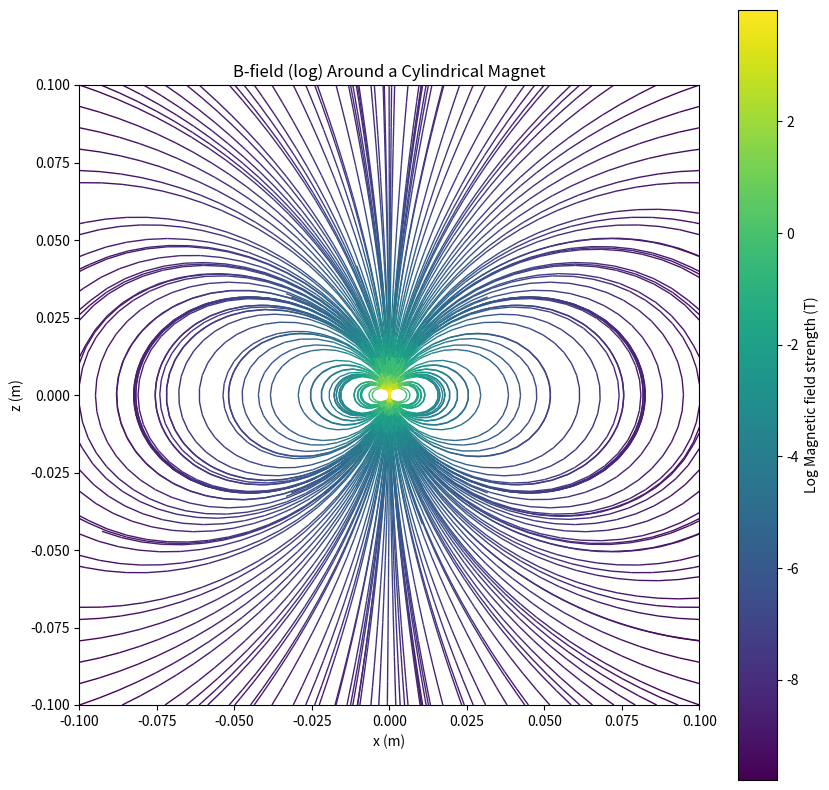

The script that saved this image:
#!/usr/bin/python

## MODULES
import numpy as np
import matplotlib.pyplot as plt
from numpy import linalg as la
from time import perf_counter

magnet_pos = np.array([[0, 0]])
magnet_ori = np.array([1])
grid = 100
grid_size = 0.2
x = np.linspace(-grid_size / 2, grid_size / 2, grid)
z = np.linspace(-grid_size / 2, grid_size / 2, grid)

X, Z = np.meshgrid(x, z)

Bx, Bz = np.meshgrid(np.zeros(grid), np.zeros(grid))


for mag_num, mpos in enumerate(magnet_pos):
    for i in range(grid):
        for y in range(grid):
            position = np.array([x[i] - mpos[0], 0, z[y]])
            position_unit = position / la.norm(position)
            xd = (1e-7 / la.norm(position) ** 3) * (
                3 * position_unit * (np.dot(np.array([0, 0, 1]), position_unit))
                - np.array([0, 0, 1])
            )
            Bx[y, i] += xd[0]
            Bz[y, i] += xd[2]

t1_stop = perf_counter()


B_mag = np.log(np.sqrt(Bx**2 + Bz**2))

# Plot the results
fig, ax = plt.subplots(figsize=(10, 10))


# Plot the B-field
print("Rendering Stream Plot")
stream = ax.streamplot(
    X,
    Z,
    Bx,
    Bz,
    density=1,
    color=B_mag,
    cmap="viridis",
    linewidth=1,
    arrowsize=0,
    broken_streamlines=False,
)

# Add colorbar
cbar = fig.colorbar(stream.lines)
cbar.set_label("Log Magnetic field strength (T)")

ax.set_xlabel("x (m)")
ax.set_ylabel("z (m)")
ax.set_title("B-field (log) Around a Cylindrical Magnet")
ax.set_aspect("equal")
ax.set_xlim(-grid_size / 2, grid_size / 2)
ax.set_ylim(-grid_size / 2, grid_size / 2)

# plt.tight_layout()
print("Finished")
plt.show()
